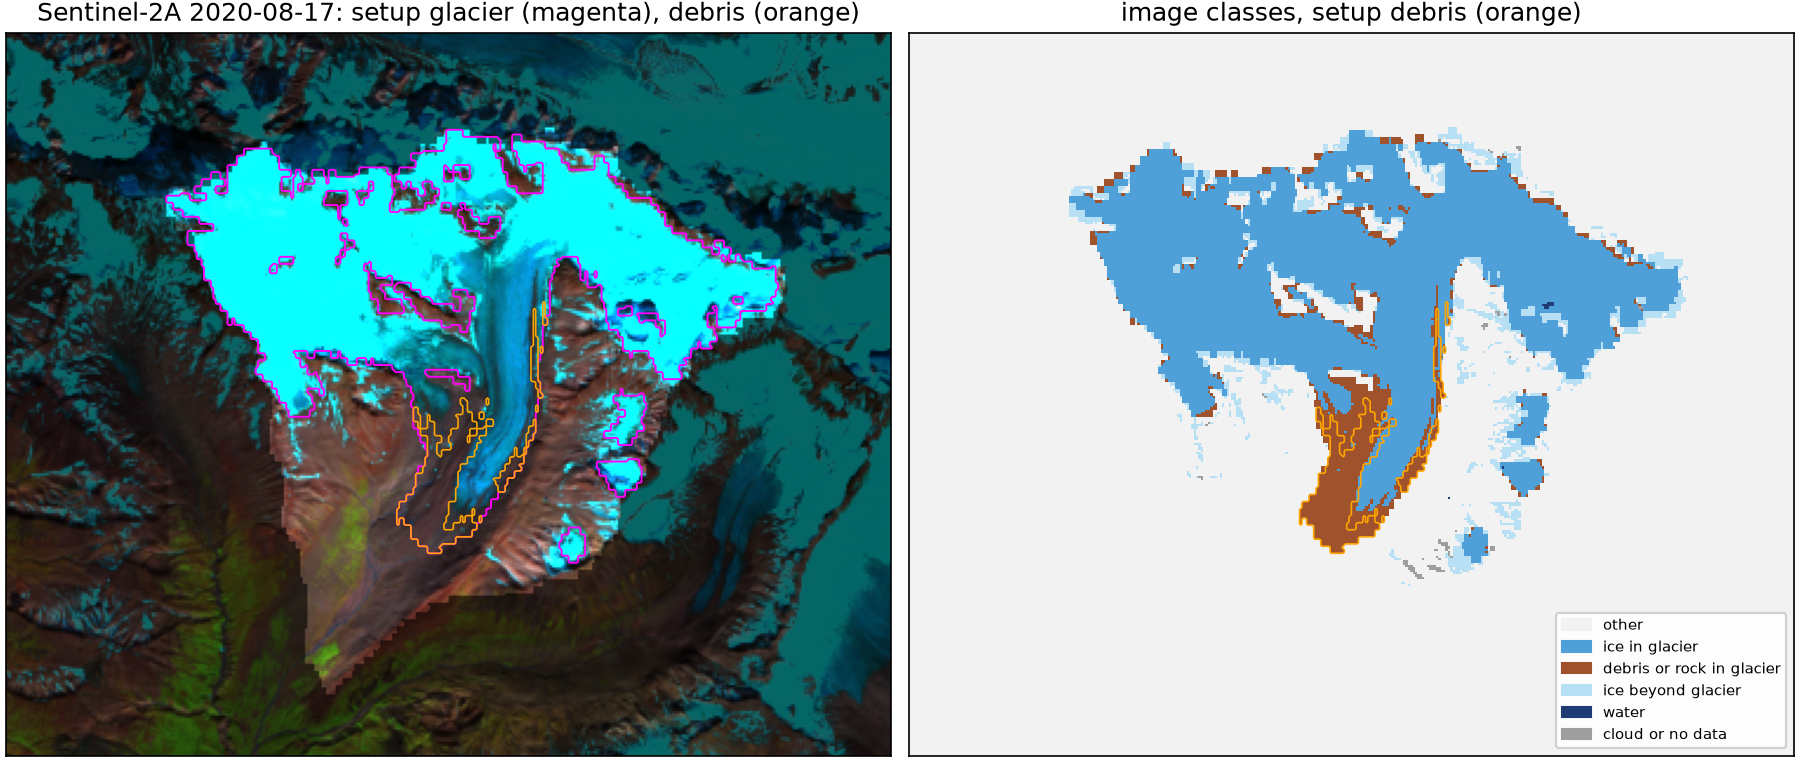

The table this chart was drawn from, first rows:
glacier, patch, setup_glacier_km2, setup_debris_km2, image_ice_in_km2, image_debris_or_rock_km2, cloud_in_km2, image_ice_beyond_km2, joined_with
RGI60-01.00332, 74, 0.108, 0.0, 0.1044, 0.0036, 0.0, 0.1206, 
RGI60-01.00333, 38, 0.1863, 0.0, 0.1683, 0.0171, 0.0, 0.1854, RGI60-01.00334
RGI60-01.00334, 38, 0.2124, 0.0, 0.2034, 0.009, 0.0, 0.1854, RGI60-01.00333
RGI60-01.00570, 1, 16.9, 1.176, 14.55, 2.34, 0.0027, 1.3, RGI60-01.22903
RGI60-01.22903, 1, 0.4374, 0.0, 0.4023, 0.0351, 0.0, 1.3, RGI60-01.00570
